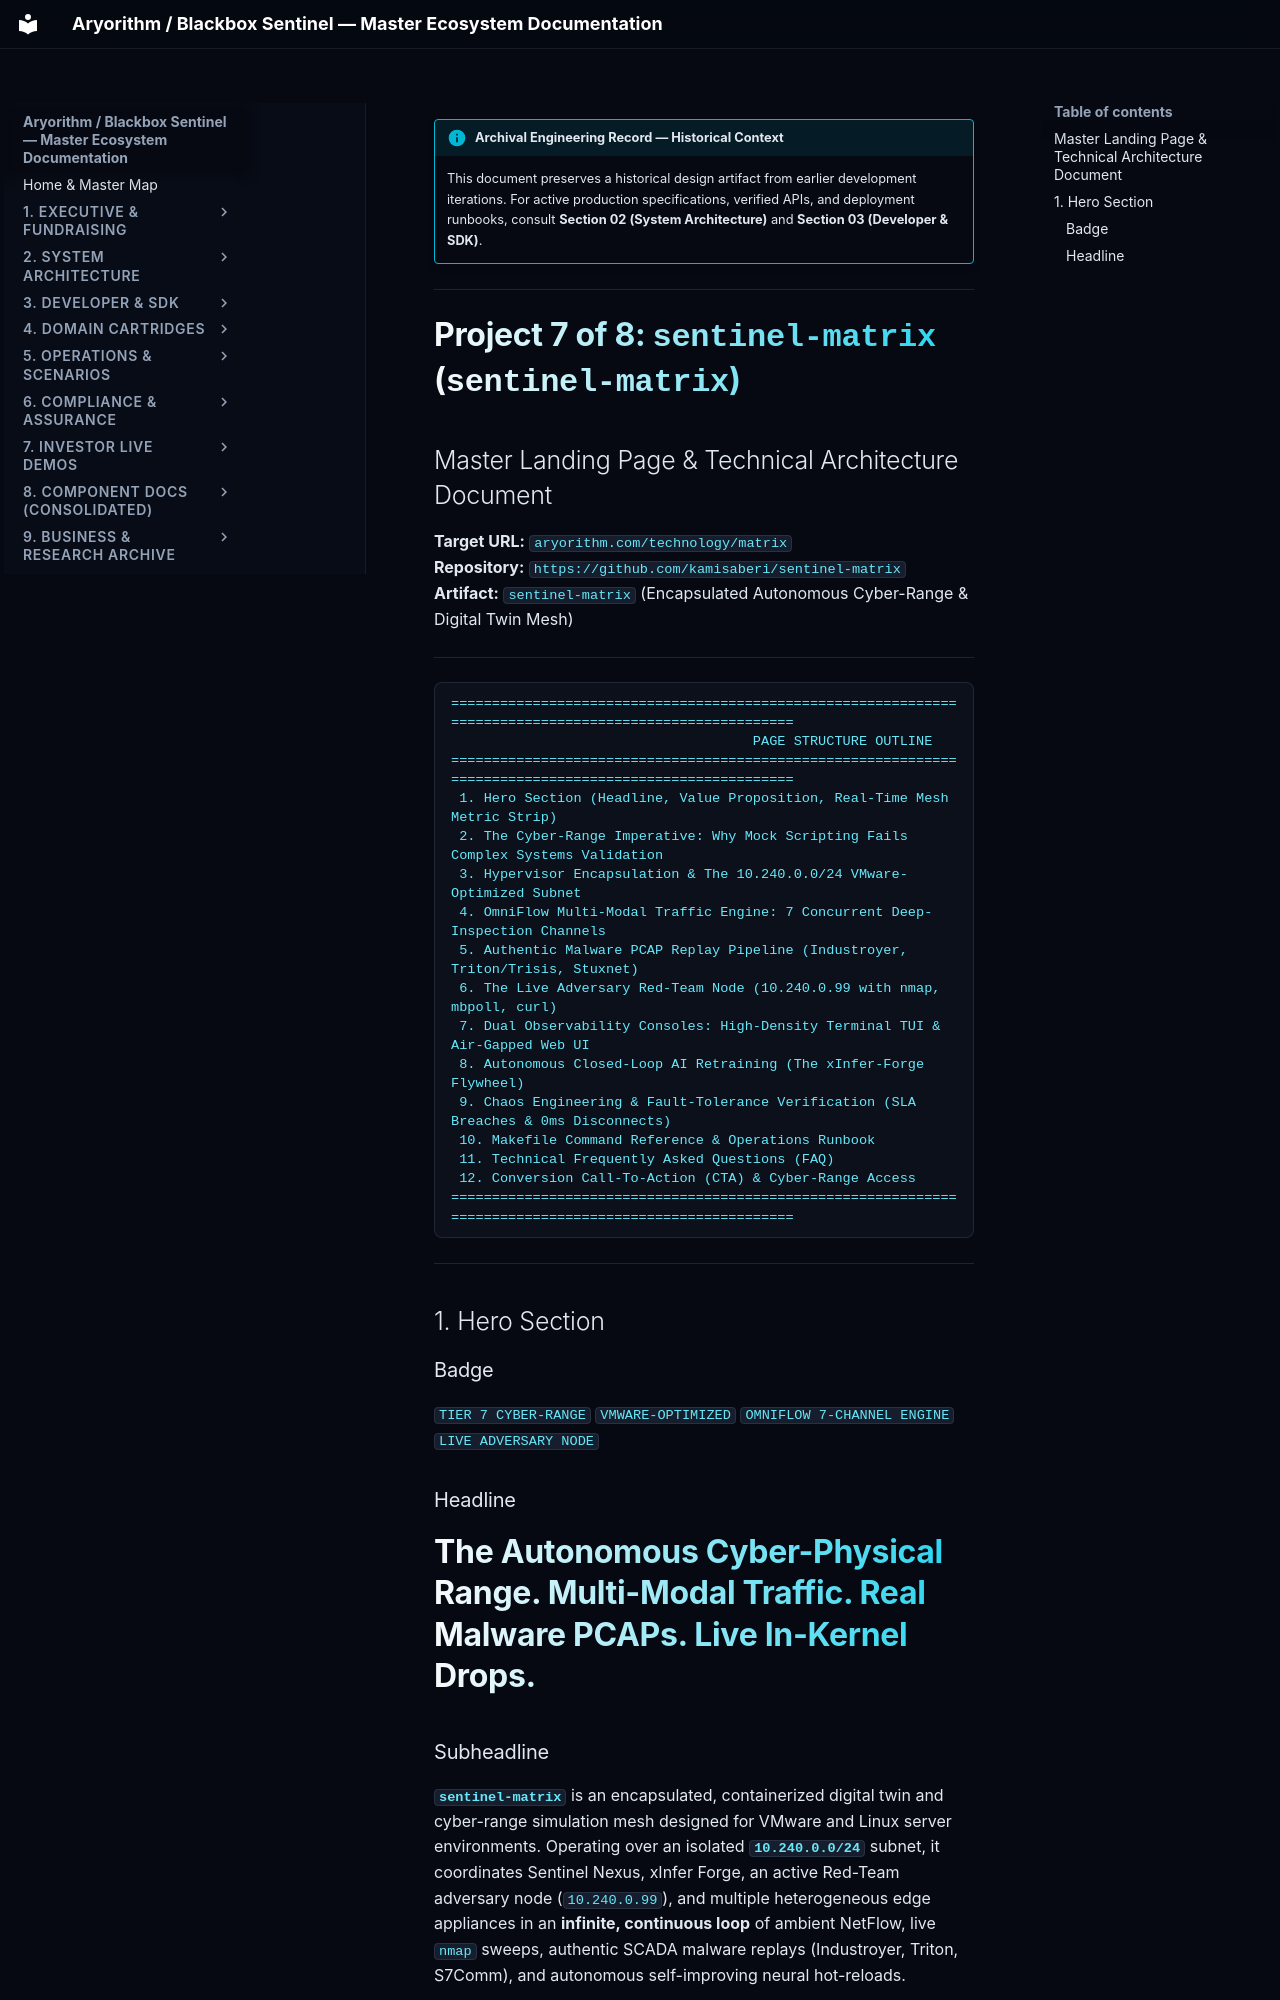

repository: kamisaberi/sentinel-docs · page: 09-archive-business-and-research/repo_notes/sentinel-nexus/temp/for_website/landing_pages/sentinel-matrix/index.html · generator: mkdocs

!!! info "Archival Engineering Record — Historical Context"
    This document preserves a historical design artifact from earlier development iterations. For active production specifications, verified APIs, and deployment runbooks, consult **Section 02 (System Architecture)** and **Section 03 (Developer & SDK)**.

---

# Project 7 of 8: `sentinel-matrix` (`sentinel-matrix`)
## Master Landing Page & Technical Architecture Document
**Target URL:** `aryorithm.com/technology/matrix`  
**Repository:** `https://github.com/kamisaberi/sentinel-matrix`  
**Artifact:** `sentinel-matrix` (Encapsulated Autonomous Cyber-Range & Digital Twin Mesh)

---

```text
========================================================================================================
                                     PAGE STRUCTURE OUTLINE
========================================================================================================
 1. Hero Section (Headline, Value Proposition, Real-Time Mesh Metric Strip)
 2. The Cyber-Range Imperative: Why Mock Scripting Fails Complex Systems Validation
 3. Hypervisor Encapsulation & The 10.240.0.0/24 VMware-Optimized Subnet
 4. OmniFlow Multi-Modal Traffic Engine: 7 Concurrent Deep-Inspection Channels
 5. Authentic Malware PCAP Replay Pipeline (Industroyer, Triton/Trisis, Stuxnet)
 6. The Live Adversary Red-Team Node (10.240.0.99 with nmap, mbpoll, curl)
 7. Dual Observability Consoles: High-Density Terminal TUI & Air-Gapped Web UI
 8. Autonomous Closed-Loop AI Retraining (The xInfer-Forge Flywheel)
 9. Chaos Engineering & Fault-Tolerance Verification (SLA Breaches & 0ms Disconnects)
 10. Makefile Command Reference & Operations Runbook
 11. Technical Frequently Asked Questions (FAQ)
 12. Conversion Call-To-Action (CTA) & Cyber-Range Access
========================================================================================================
```

---

## 1. Hero Section

### Badge
`TIER 7 CYBER-RANGE` `VMWARE-OPTIMIZED` `OMNIFLOW 7-CHANNEL ENGINE` `LIVE ADVERSARY NODE`

### Headline
# The Autonomous Cyber-Physical Range. Multi-Modal Traffic. Real Malware PCAPs. Live In-Kernel Drops.

### Subheadline
**`sentinel-matrix`** is an encapsulated, containerized digital twin and cyber-range simulation mesh designed for VMware and Linux server environments. Operating over an isolated **`10.240.0.0/24`** subnet, it coordinates Sentinel Nexus, xInfer Forge, an active Red-Team adversary node (`10.240.0.99`), and multiple heterogeneous edge appliances in an **infinite, continuous loop** of ambient NetFlow, live `nmap` sweeps, authentic SCADA malware replays (Industroyer, Triton, S7Comm), and autonomous self-improving neural hot-reloads.

### Primary CTA Group
* `[ View on GitHub ]` $\rightarrow$ `https://github.com/kamisaberi/sentinel-matrix`
* `[ Explore 7 OmniFlow Channels ]` $\rightarrow$ `#omniflow-engine`
* `[ Launch VMware Range Guide ]` $\rightarrow$ `#quickstart-runbook`

### Live KPI Strip (Metrics Display Grid)
```text
+---------------------+---------------------+---------------------+---------------------+
|      7 Channels     |     0.84 µs SLA     |       < 50 ms       |     10.240.0.0/24   |
| Multi-Modal Wire,   | Verified In-Kernel  | Collective Defense  | Isolated VMware     |
| SCADA, Video & Bots | Driver Mitigation   | Fleet-Wide Fanout   | Collision-Free Grid |
+---------------------+---------------------+---------------------+---------------------+
```

---
